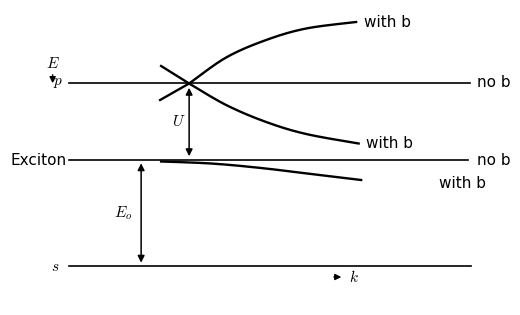
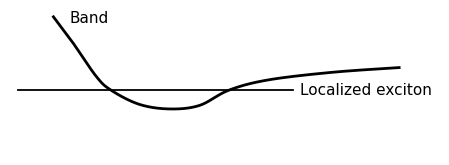
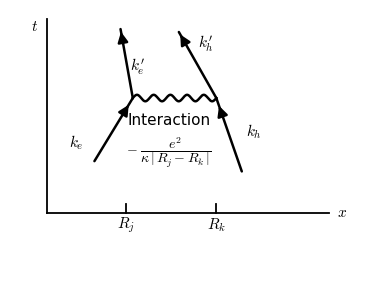
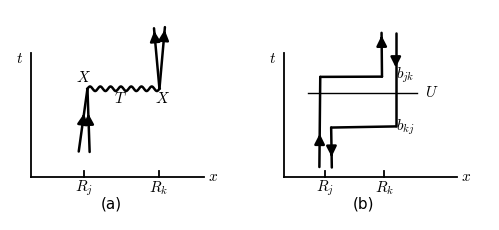
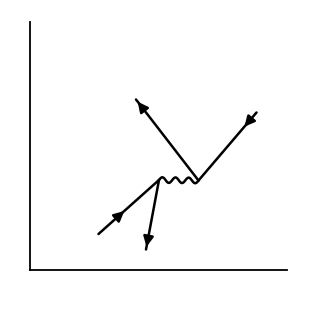
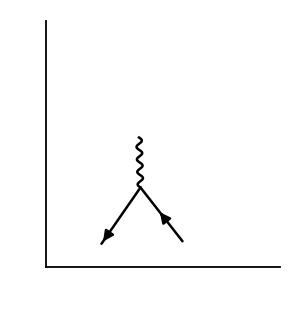
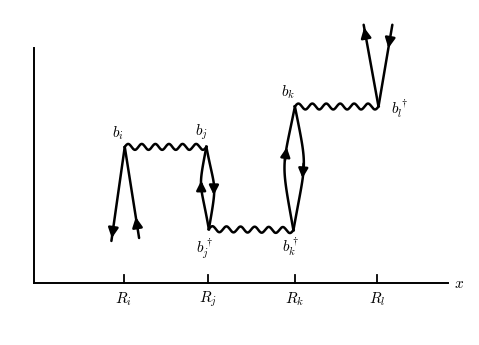

Write the Python code that produced these figures, in order.
# -*- coding: utf-8 -*-
"""
Concepts in Solids 第 3 章 Wannier 激子/时空图部分插图重绘（批次 ch3d）
  fig_46 : p166 能级随 b 展宽（p 线 X 交叉、Exciton、E_o、→k）
  fig_47 : p166 Band 抛物线与 Localized exciton 水平线
  fig_48 : p168 t-x 图：电子/空穴世界线经 wavy 相互作用（-e²/κ|R_j-R_k|）
  fig_49 : p169 双面板 (a) X-T-X 湮灭-传播-产生图；(b) b_jk / b_kj 虚跳变与 U 线
  fig_50 : p169 t-x 图：电子/空穴路径交叉的单 wavy 相互作用
  fig_51 : p170 顶点辐射 wavy 光子的 V 形费米子线（有效偶极矩）
  fig_52 : p170 "backwards diagram"：b_i…b_l† 双圈阶梯图
输出 figures/fig_{key}.pdf 与 figures/preview/fig_{key}.png
"""
import os
import matplotlib
matplotlib.use('Agg')
import matplotlib.pyplot as plt
import numpy as np

plt.rcParams.update({
    'font.family': ['Times New Roman', 'SimSun'],
    'mathtext.fontset': 'cm',
    'axes.unicode_minus': False,
    'font.size': 11,
    'lines.linewidth': 1.2,
    'savefig.facecolor': 'white',
})

BASE = r'E:\AI整理书籍\安德森\重排本'
FIGS = os.path.join(BASE, 'figures')
PREV = os.path.join(FIGS, 'preview')
os.makedirs(PREV, exist_ok=True)


def _canvas(w, h):
    fig = plt.figure(figsize=(w, h))
    ax = fig.add_axes([0, 0, 1, 1])
    ax.axis('off')
    return fig, ax


def _save(fig, key):
    fig.savefig(os.path.join(FIGS, 'fig_%s.pdf' % key),
                bbox_inches='tight', pad_inches=0.03)
    fig.savefig(os.path.join(PREV, 'fig_%s.png' % key), dpi=150,
                bbox_inches='tight', pad_inches=0.03)
    plt.close(fig)


def _arrow(ax, p0, p1, ms=10, lw=1.1, style='-|>'):
    ax.annotate('', xy=p1, xytext=p0,
                arrowprops=dict(arrowstyle=style, mutation_scale=ms,
                                lw=lw, color='k'))


def _lerp(p0, p1, f):
    return (p0[0] + (p1[0] - p0[0]) * f, p0[1] + (p1[1] - p0[1]) * f)


def _seg(ax, p0, p1, lw=1.8):
    ax.plot([p0[0], p1[0]], [p0[1], p1[1]], 'k-', lw=lw,
            solid_capstyle='round')


def _seg_arrow(ax, p0, p1, f0, f1, ms=15, lw=1.8):
    """在 p0->p1 线段的 f0..f1 段上叠加箭头（f1 端为箭头尖）。"""
    a, b = _lerp(p0, p1, f0), _lerp(p0, p1, f1)
    _arrow(ax, a, b, ms=ms, lw=lw)


def _wavy(ax, p0, p1, n, amp=0.6, lw=1.8, npts=None):
    """连接 p0、p1 的波纹线（两端为节点），n 个波峰周期。"""
    p0 = np.asarray(p0, float)
    p1 = np.asarray(p1, float)
    v = p1 - p0
    L = np.hypot(*v)
    u = v / L
    nv = np.array([-u[1], u[0]])
    if npts is None:
        npts = 26 * n
    t = np.linspace(0.0, 1.0, npts)
    off = amp * np.sin(2 * np.pi * n * t)
    pts = p0[None, :] + v[None, :] * t[:, None] + nv[None, :] * off[:, None]
    ax.plot(pts[:, 0], pts[:, 1], 'k-', lw=lw)


def _smooth(pts, n=60):
    """Catmull-Rom 样条平滑过点曲线，返回 (x, y)。"""
    pts = np.asarray(pts, float)
    P = np.vstack([pts[0], pts, pts[-1]])
    out = []
    for i in range(1, len(P) - 2):
        p0, p1, p2, p3 = P[i - 1], P[i], P[i + 1], P[i + 2]
        for t in np.linspace(0, 1, n, endpoint=False):
            out.append(0.5 * ((2 * p1) + (p2 - p0) * t
                              + (2 * p0 - 5 * p1 + 4 * p2 - p3) * t * t
                              + (-p0 + 3 * p1 - 3 * p2 + p3) * t ** 3))
    out.append(P[-2])
    return np.array(out).T


def _bezier(p0, c1, c2, p3, n=80):
    """三次贝塞尔；返回采样点数组与取点函数。"""
    t = np.linspace(0, 1, n)[:, None]
    P0, C1, C2, P3 = map(lambda p: np.asarray(p, float), (p0, c1, c2, p3))
    pts = ((1 - t) ** 3 * P0 + 3 * (1 - t) ** 2 * t * C1
           + 3 * (1 - t) * t ** 2 * C2 + t ** 3 * P3)
    return pts


# ----------------------------------------------------------------------
def fig_46():
    fig, ax = _canvas(4.6, 2.95)
    # E 指向下的小箭头（能量正向朝下）
    ax.text(3.3, 48.3, r'$E$', ha='center', va='center')
    _arrow(ax, (3.3, 46.6), (3.3, 43.8), ms=9, lw=1.0)
    # p 水平线（no b）
    ax.text(5.4, 44.5, r'$p$', ha='right', va='center')
    ax.plot([6.5, 86.8], [44.5, 44.5], 'k-', lw=1.2)
    ax.text(88.2, 44.5, 'no b', ha='left', va='center')
    # X 交叉点及四条臂
    X = (30.6, 44.3)
    ax.plot([25.0, X[0]], [47.8, X[1]], 'k-', lw=1.7)          # 左上直臂
    ax.plot([24.8, X[0]], [41.0, X[1]], 'k-', lw=1.7)          # 左下直臂
    up = _smooth([X, (38.0, 49.5), (46.0, 53.0), (54.0, 55.3), (64.0, 56.6)])
    ax.plot(up[0], up[1], 'k-', lw=1.7)                          # 右上升曲线
    dn = _smooth([X, (38.0, 40.0), (46.0, 36.6), (54.0, 34.2), (64.5, 32.3)])
    ax.plot(dn[0], dn[1], 'k-', lw=1.7)                          # 右下降曲线
    ax.text(65.5, 56.6, 'with b', ha='left', va='center')
    ax.text(66.0, 32.3, 'with b', ha='left', va='center')
    # U 双向箭头
    _arrow(ax, (30.6, 44.0), (30.6, 29.2), ms=10, lw=1.1, style='<|-|>')
    ax.text(29.8, 36.8, r'$U$', ha='right', va='center')
    # Exciton 水平线（no b）及其 with b 曲线
    ax.text(6.0, 29.0, 'Exciton', ha='right', va='center')
    ax.plot([6.5, 86.4], [29.0, 29.0], 'k-', lw=1.2)
    ax.text(88.2, 29.0, 'no b', ha='left', va='center')
    ex = _smooth([(25.0, 28.7), (35.0, 28.3), (45.0, 27.4),
                  (55.0, 26.2), (65.0, 25.0)])
    ax.plot(ex[0], ex[1], 'k-', lw=1.7)
    ax.text(80.5, 24.4, 'with b', ha='left', va='center')
    # E_o 双向箭头
    _arrow(ax, (21.0, 28.9), (21.0, 7.9), ms=10, lw=1.1, style='<|-|>')
    ax.text(19.3, 18.4, r'$E_o$', ha='right', va='center')
    # s 水平线与 →k
    ax.text(4.6, 7.8, r'$s$', ha='right', va='center')
    ax.plot([6.5, 87.0], [7.8, 7.8], 'k-', lw=1.2)
    _arrow(ax, (59.0, 5.6), (61.6, 5.6), ms=9, lw=1.0)
    ax.text(62.6, 5.6, r'$k$', ha='left', va='center')
    ax.set_xlim(0, 92)
    ax.set_ylim(0, 59)
    _save(fig, '46')


# ----------------------------------------------------------------------
def fig_47():
    fig, ax = _canvas(4.3, 1.45)
    # Band 曲线（左支陡、右支平缓的抛物线形）
    c = _smooth([(10.1, 32.4), (14.5, 26.5), (20.0, 18.5), (23.5, 15.2),
                 (30.0, 11.9), (37.0, 10.8), (44.0, 11.6), (50.9, 15.2),
                 (60.0, 17.6), (75.0, 19.4), (90.5, 20.5)], n=50)
    ax.plot(c[0], c[1], 'k-', lw=2.0)
    ax.text(13.8, 32.0, 'Band', ha='left', va='center')
    # Localized exciton 水平线
    ax.plot([1.8, 65.8], [15.2, 15.2], 'k-', lw=1.3)
    ax.text(67.5, 15.2, 'Localized exciton', ha='left', va='center')
    ax.set_xlim(0, 100)
    ax.set_ylim(0, 34)
    _save(fig, '47')


# ----------------------------------------------------------------------
def fig_48():
    fig, ax = _canvas(3.5, 2.7)
    # 坐标轴（无箭头直线）
    ax.plot([6.0, 6.0], [11.5, 44.5], 'k-', lw=1.3)
    ax.plot([6.0, 52.0], [11.5, 11.5], 'k-', lw=1.3)
    ax.text(4.6, 43.2, r'$t$', ha='right', va='center')
    ax.text(53.2, 11.5, r'$x$', ha='left', va='center')
    # R_j / R_k 刻度
    for xt, lab in ((18.9, r'$R_j$'), (33.6, r'$R_k$')):
        ax.plot([xt, xt], [11.5, 13.0], 'k-', lw=1.3)
        ax.text(xt, 9.4, lab, ha='center', va='center')
    V1, V2 = (20.0, 31.0), (33.6, 31.0)
    # 相互作用波纹线
    _wavy(ax, V1, V2, n=5, amp=0.55, lw=1.8)
    # 电子世界线：k_e 入射 + k_e' 出射
    ein0 = (13.75, 20.25)
    _seg(ax, ein0, V1)
    _seg_arrow(ax, ein0, V1, 0.72, 0.93)
    eout1 = (18.0, 42.75)
    _seg(ax, V1, eout1)
    _seg_arrow(ax, V1, eout1, 0.80, 1.0)
    ax.text(12.0, 23.4, r'$k_e$', ha='right', va='center')
    ax.text(19.6, 36.3, r"$k_e'$", ha='left', va='center')
    # 空穴世界线：k_h 入射 + k_h' 出射
    hin0 = (37.75, 18.5)
    _seg(ax, hin0, V2)
    _seg_arrow(ax, hin0, V2, 0.76, 0.93)
    hout1 = (27.5, 42.25)
    _seg(ax, V2, hout1)
    _seg_arrow(ax, V2, hout1, 0.80, 1.0)
    ax.text(38.4, 25.3, r'$k_h$', ha='left', va='center')
    ax.text(30.6, 40.3, r"$k_h'$", ha='left', va='center')
    # 相互作用标注
    ax.text(25.9, 27.2, 'Interaction', ha='center', va='center')
    ax.text(25.9, 21.6, r'$-\;\dfrac{e^2}{\kappa\,|\,R_j-R_k\,|}$',
            ha='center', va='center', fontsize=10)
    ax.set_xlim(0, 57)
    ax.set_ylim(0, 46)
    _save(fig, '48')


# ----------------------------------------------------------------------
def _panel_axes(ax, x0=0.0, rj=17.0, rk=34.15):
    """图 49 单面板坐标系：t 轴、x 轴、R_j / R_k 刻度。"""
    ax.plot([4.75 + x0, 4.75 + x0], [9.5, 36.5], 'k-', lw=1.3)
    ax.plot([4.75 + x0, 44.5 + x0], [9.5, 9.5], 'k-', lw=1.3)
    ax.text(3.0 + x0, 35.4, r'$t$', ha='right', va='center')
    ax.text(45.4 + x0, 9.5, r'$x$', ha='left', va='center')
    for xt, lab in ((rj, r'$R_j$'), (rk, r'$R_k$')):
        ax.plot([xt + x0, xt + x0], [9.5, 10.8], 'k-', lw=1.3)
        ax.text(xt + x0, 6.9, lab, ha='center', va='center')


def fig_49():
    fig, ax = _canvas(4.8, 2.1)
    # ---------- (a) ----------
    P1 = (17.75, 28.75)                 # 左 X（湮灭）
    P2 = (34.25, 28.75)                 # 右 X（产生）
    _panel_axes(ax, 0.0)
    _wavy(ax, P1, P2, n=7, amp=0.5, lw=1.8)
    # 左下汇聚双线（电子+空穴一起走到 R_j）
    lo0, lo1 = (15.75, 15.0), (18.25, 14.9)
    _seg(ax, lo0, P1)
    _seg_arrow(ax, lo0, P1, 0.50, 0.65)
    _seg(ax, lo1, P1)
    _seg_arrow(ax, lo1, P1, 0.50, 0.65)
    # 右上发散双线（在 R_k 重新产生）
    up0, up1 = (33.0, 42.0), (35.5, 42.25)
    _seg(ax, P2, up0)
    _seg_arrow(ax, P2, up0, 0.85, 1.0)
    _seg(ax, P2, up1)
    _seg_arrow(ax, P2, up1, 0.85, 1.0)
    ax.text(16.9, 31.3, r'$X$', ha='center', va='center')
    ax.text(25.3, 26.6, r'$T$', ha='center', va='center')
    ax.text(34.9, 26.6, r'$X$', ha='center', va='center')
    ax.text(23.3, 3.4, '(a)', ha='center', va='center')
    # ---------- (b) ----------
    dx = 58.0
    _panel_axes(ax, dx, rj=14.25, rk=27.75)
    # U 细水平线
    ax.plot([10.25 + dx, 35.25 + dx], [27.75, 27.75], 'k-', lw=1.0)
    ax.text(37.0 + dx, 27.9, r'$U$', ha='left', va='center')
    # 电子阶梯：R_j 上升 -> 顶部横跳(b_jk) -> R_k 处继续上升
    eA, eB = (12.9 + dx, 11.6), (13.1 + dx, 31.35)    # 左竖
    eC = (27.25 + dx, 31.4)                           # 横跳右端
    eD = (27.15 + dx, 41.0)                           # 继续上升末端
    _seg(ax, eA, eB)
    _seg_arrow(ax, eA, eB, 0.28, 0.40)
    _seg(ax, eB, eC)
    _seg(ax, eC, eD)
    _seg_arrow(ax, eC, eD, 0.80, 1.0)
    ax.text(32.5 + dx, 31.65, r'$b_{jk}$', ha='center', va='center')
    # 空穴阶梯：R_k 上方下行 -> 穿 U -> 低处横跳(b_kj) -> R_j 旁下行
    hA, hB = (30.4 + dx, 41.0), (30.4 + dx, 20.5)
    hC = (15.6 + dx, 20.25)
    hD = (15.75 + dx, 11.5)
    _seg(ax, hA, hB)
    _seg_arrow(ax, hA, hB, 0.28, 0.40)
    _seg(ax, hB, hC)
    _seg(ax, hC, hD)
    _seg_arrow(ax, hC, hD, 0.62, 0.80)
    ax.text(32.6 + dx, 20.4, r'$b_{kj}$', ha='center', va='center')
    ax.text(23.0 + dx, 3.4, '(b)', ha='center', va='center')
    ax.set_xlim(0, 110)
    ax.set_ylim(0, 46)
    _save(fig, '49')


# ----------------------------------------------------------------------
def fig_50():
    fig, ax = _canvas(2.9, 3.0)
    # 坐标轴（无标注 L 形）
    ax.plot([4.0, 4.0], [8.0, 57.7], 'k-', lw=1.3)
    ax.plot([4.0, 55.3], [8.0, 8.0], 'k-', lw=1.3)
    A, B = (29.8, 26.0), (37.7, 25.9)
    _wavy(ax, A, B, n=3, amp=0.55, lw=1.8)
    # 左入射线（箭头指向 A）
    l1 = (17.7, 15.2)
    _seg(ax, l1, A)
    _seg_arrow(ax, l1, A, 0.30, 0.46)
    # A 向下的出线（时间反向）
    l2 = (27.2, 12.1)
    _seg(ax, A, l2)
    _seg_arrow(ax, A, l2, 0.82, 1.0)
    # B 向左上的长出线
    l3 = (25.2, 42.1)
    _seg(ax, B, l3)
    _seg_arrow(ax, B, l3, 0.85, 1.0)
    # 右上入射线（箭头指向 B）
    l4 = (49.3, 39.5)
    _seg(ax, l4, B)
    _seg_arrow(ax, l4, B, 0.10, 0.24)
    ax.set_xlim(0, 58)
    ax.set_ylim(0, 60)
    _save(fig, '50')


# ----------------------------------------------------------------------
def fig_51():
    fig, ax = _canvas(2.8, 2.95)
    ax.plot([7.2, 7.2], [7.7, 56.8], 'k-', lw=1.3)
    ax.plot([7.2, 54.0], [7.7, 7.7], 'k-', lw=1.3)
    V = (26.1, 23.5)
    # 竖直波纹（辐射的光子）
    _wavy(ax, V, (25.8, 33.5), n=4, amp=0.55, lw=1.8)
    # 左腿（下行、时间反向）与右腿（上行入射）
    l1 = (18.3, 12.25)
    _seg(ax, V, l1)
    _seg_arrow(ax, V, l1, 0.82, 1.0)
    l2 = (34.5, 12.75)
    _seg(ax, l2, V)
    _seg_arrow(ax, l2, V, 0.44, 0.58)
    ax.set_xlim(0, 56)
    ax.set_ylim(0, 59)
    _save(fig, '51')


# ----------------------------------------------------------------------
def fig_52():
    fig, ax = _canvas(4.6, 3.25)
    # 坐标轴与四个刻度
    ax.plot([4.85, 4.85], [10.6, 58.2], 'k-', lw=1.4)
    ax.plot([4.85, 88.5], [10.6, 10.6], 'k-', lw=1.4)
    ax.text(89.7, 10.4, r'$x$', ha='left', va='center')
    for xt, lab in ((23.0, r'$R_i$'), (40.0, r'$R_j$'),
                    (57.6, r'$R_k$'), (74.2, r'$R_l$')):
        ax.plot([xt, xt], [10.6, 12.1], 'k-', lw=1.3)
        ax.text(xt, 7.2, lab, ha='center', va='center')
    lwW = 1.8
    # ---- R_i 处 backwards 折线 b_i ----
    Pi = (23.2, 38.2)
    ax.text(21.9, 41.0, r'$b_i$', ha='center', va='center')
    la = (20.5, 19.1)
    _seg(ax, Pi, la, lwW)
    _seg_arrow(ax, Pi, la, 0.82, 1.0, lw=lwW)
    lb = (26.1, 19.7)
    _seg(ax, lb, Pi, lwW)
    _seg_arrow(ax, lb, Pi, 0.10, 0.26, lw=lwW)
    # ---- wavy b_i -> b_j ----
    Pj = (39.7, 38.2)
    _wavy(ax, Pi, Pj, n=6, amp=0.6, lw=lwW)
    ax.text(38.6, 41.2, r'$b_j$', ha='center', va='center')
    # ---- R_j 处小圈：b_j -> b_j^\dagger ----
    Pjd = (40.2, 21.5)
    ax.text(39.4, 17.6, r'$b_j^\dagger$', ha='center', va='center')
    w1, h1 = 1.75, Pj[1] - Pjd[1]
    L1 = _bezier(Pjd, (Pjd[0] - w1, Pjd[1] + 0.60 * h1),
                 (Pj[0] - w1, Pj[1] - 0.55 * h1), Pj)
    R1 = _bezier(Pjd, (Pjd[0] + w1, Pjd[1] + 0.60 * h1),
                 (Pj[0] + w1, Pj[1] - 0.55 * h1), Pj)
    ax.plot(L1[:, 0], L1[:, 1], 'k-', lw=lwW)
    ax.plot(R1[:, 0], R1[:, 1], 'k-', lw=lwW)
    _arrow(ax, tuple(L1[38]), tuple(L1[52]), ms=14, lw=lwW)      # 左侧向上
    _arrow(ax, tuple(R1[42]), tuple(R1[24]), ms=14, lw=lwW)      # 右侧向下
    # ---- wavy b_j^\dagger -> b_k^\dagger ----
    Pkd = (57.3, 21.3)
    _wavy(ax, Pjd, Pkd, n=6, amp=0.6, lw=lwW)
    ax.text(56.8, 17.9, r'$b_k^\dagger$', ha='center', va='center')
    # ---- R_k 处大圈：b_k^\dagger -> b_k ----
    Pk = (57.6, 46.4)
    ax.text(56.3, 49.4, r'$b_k$', ha='center', va='center')
    w2, h2 = 2.6, Pk[1] - Pkd[1]
    L2 = _bezier(Pkd, (Pkd[0] - w2, Pkd[1] + 0.58 * h2),
                 (Pk[0] - w2, Pk[1] - 0.52 * h2), Pk)
    R2 = _bezier(Pkd, (Pkd[0] + w2, Pkd[1] + 0.58 * h2),
                 (Pk[0] + w2, Pk[1] - 0.52 * h2), Pk)
    ax.plot(L2[:, 0], L2[:, 1], 'k-', lw=lwW)
    ax.plot(R2[:, 0], R2[:, 1], 'k-', lw=lwW)
    _arrow(ax, tuple(L2[42]), tuple(L2[58]), ms=14, lw=lwW)      # 左侧向上
    _arrow(ax, tuple(R2[44]), tuple(R2[26]), ms=14, lw=lwW)      # 右侧向下
    # ---- wavy b_k -> b_l^\dagger ----
    Pl = (74.5, 46.4)
    _wavy(ax, Pk, Pl, n=6, amp=0.6, lw=lwW)
    ax.text(77.0, 45.9, r'$b_l^\dagger$', ha='left', va='center')
    # ---- R_l 处上方 V 形 ----
    ma = (71.5, 63.0)
    _seg(ax, Pl, ma, lwW)
    _seg_arrow(ax, Pl, ma, 0.84, 1.0, lw=lwW)
    mb = (77.3, 63.0)
    _seg(ax, mb, Pl, lwW)
    _seg_arrow(ax, mb, Pl, 0.16, 0.32, lw=lwW)
    ax.set_xlim(0, 93)
    ax.set_ylim(0, 66)
    _save(fig, '52')


if __name__ == '__main__':
    for f in (fig_46, fig_47, fig_48, fig_49, fig_50, fig_51, fig_52):
        f()
        print('done:', f.__name__)
